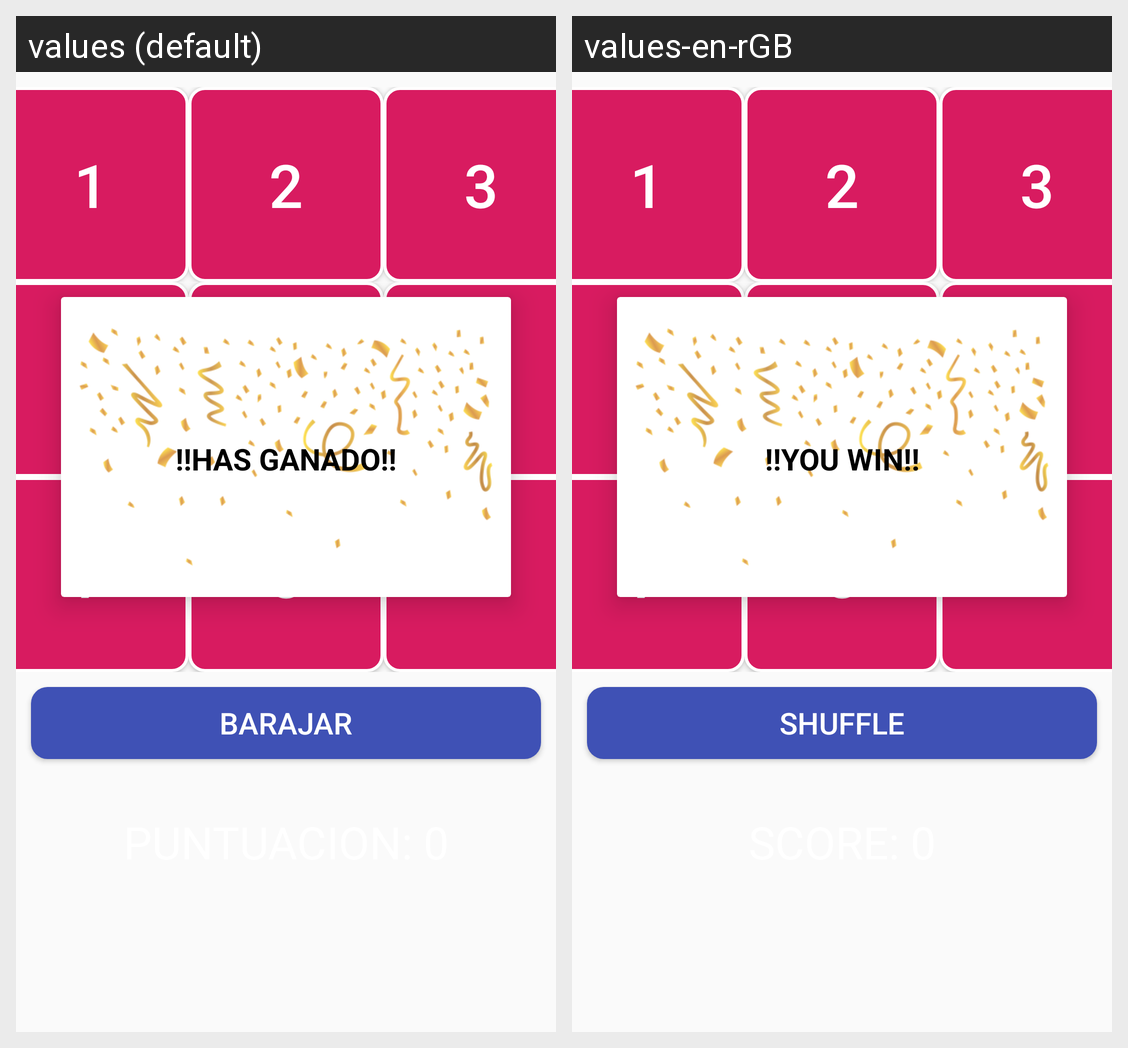

The Android screen above is rendered under two locales of the same app. Produce the string resources it draws, with the default and per-locale values.
Android screen res/layout/fragment_home.xml rendered under 2 locales, left to right: values (default), values-en-rGB. Device: Nexus 5 (rendered at 1080×1920; each locale shown at half size, 540×960, under a caption strip naming it); theme AppTheme.
Strings drawn on this screen, with the default value and each locale's value (text and hints the layout hard-codes, and strings that could not be matched under every locale, appear in the picture but are not listed):

has_ganado
  values: !!HAS GANADO!!
  values-en-rGB: !!YOU WIN!!

_1
  values: 1
  values-en-rGB: 1

_2
  values: 2
  values-en-rGB: 2

_3
  values: 3
  values-en-rGB: 3

_4
  values: 4
  values-en-rGB: 4

_5
  values: 5
  values-en-rGB: 5

_6
  values: 6
  values-en-rGB: 6

_7
  values: 7
  values-en-rGB: 7

_8
  values: 8
  values-en-rGB: 8

barajar
  values: Barajar
  values-en-rGB: Shuffle
